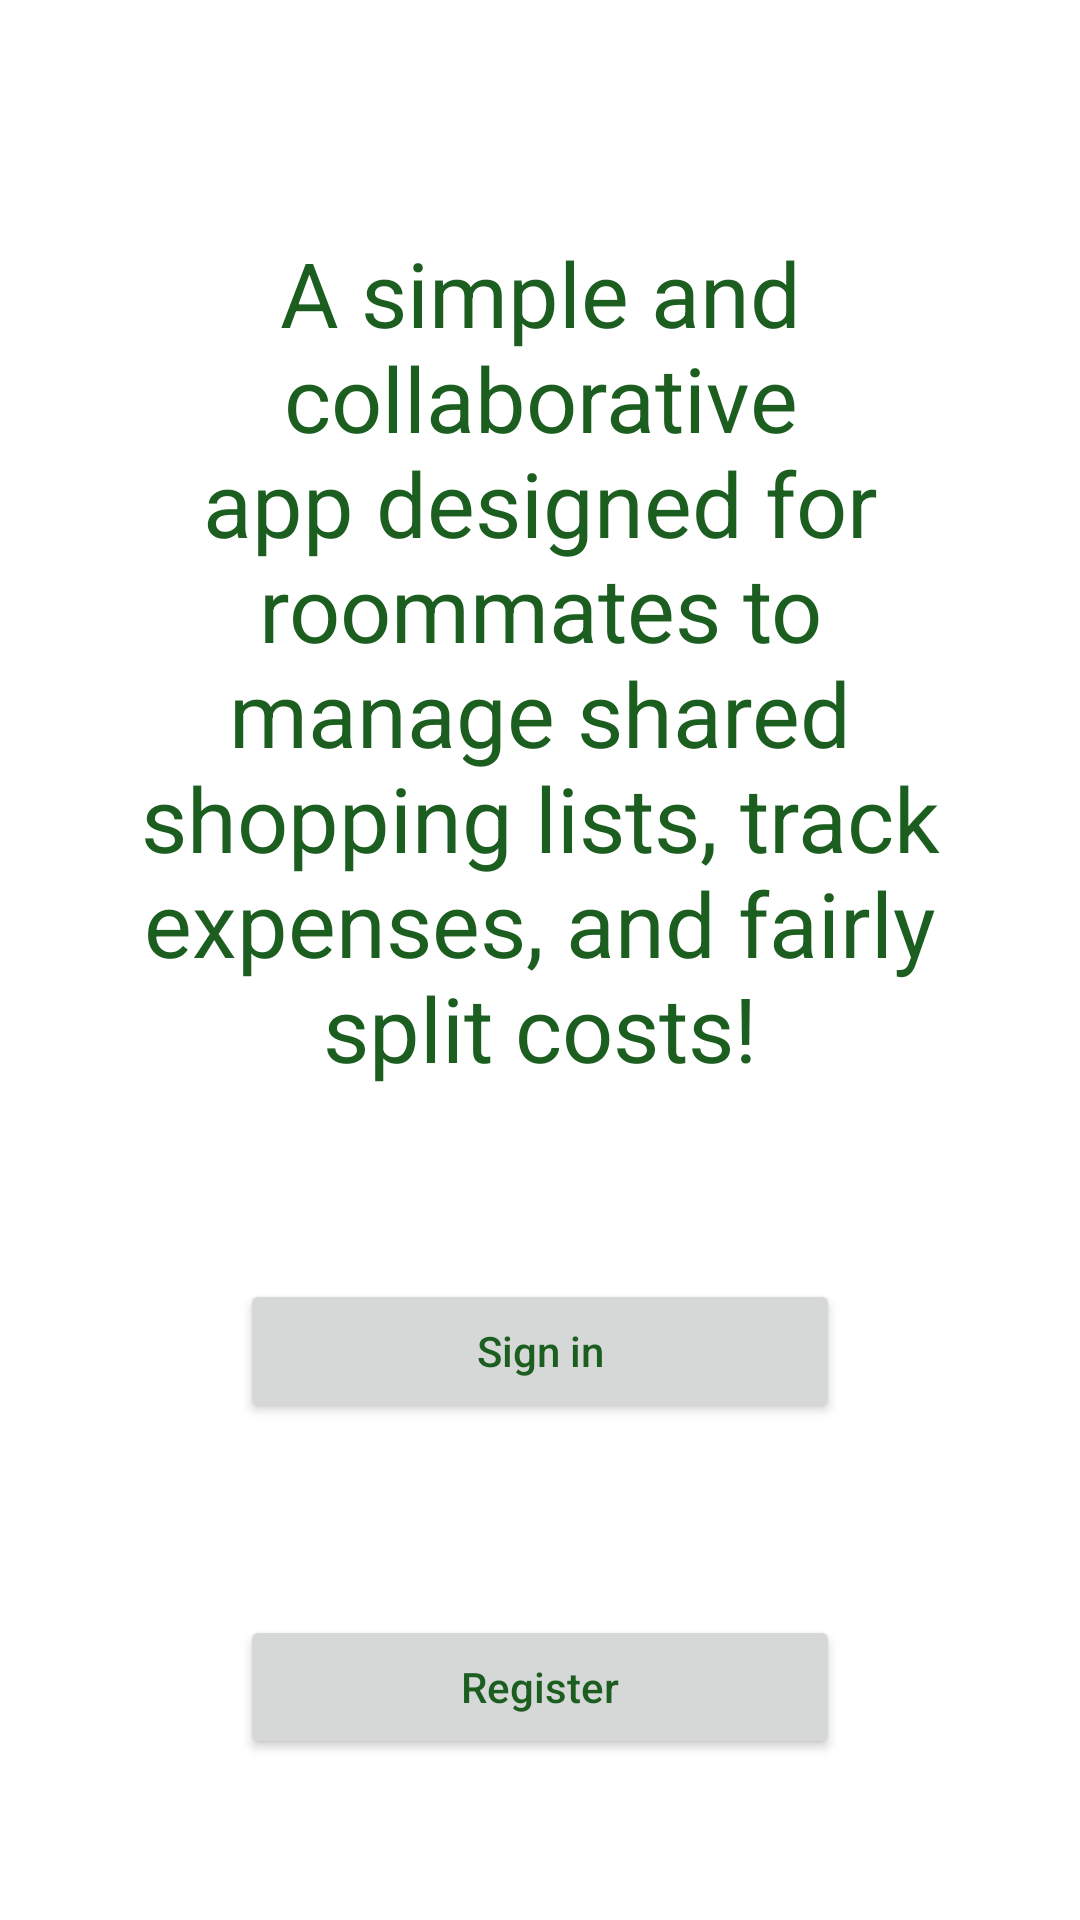

Reconstruct the res/layout file that produces this screen, plus the resources it refers to.
<!-- AndroidManifest.xml: application theme Base.Theme.RoommateShoppingApp -->
<!-- res/layout/activity_main.xml -->
<?xml version="1.0" encoding="utf-8"?>
<androidx.constraintlayout.widget.ConstraintLayout xmlns:android="http://schemas.android.com/apk/res/android"
    xmlns:app="http://schemas.android.com/apk/res-auto"
    xmlns:tools="http://schemas.android.com/tools"
    android:layout_width="match_parent"
    android:layout_height="match_parent"
    tools:context=".MainActivity">

    <TextView
        android:id="@+id/textView"
        android:layout_width="300dp"
        android:layout_height="wrap_content"
        android:padding="10dp"
        android:text="A simple and collaborative app designed for roommates to manage shared shopping lists, track expenses, and fairly split costs!"
        android:textAlignment="center"
        android:textSize="30sp"
        app:layout_constraintBottom_toBottomOf="parent"
        app:layout_constraintEnd_toEndOf="parent"
        app:layout_constraintStart_toStartOf="parent"
        app:layout_constraintTop_toTopOf="parent"
        app:layout_constraintVertical_bias="0.201" />

    <Button
        android:id="@+id/button2"
        android:layout_width="200dp"
        android:layout_height="wrap_content"
        android:layout_marginStart="24dp"
        android:layout_marginTop="32dp"
        android:layout_marginEnd="24dp"
        android:text="Register"
        android:textAllCaps="false"
        app:layout_constraintBottom_toBottomOf="parent"
        app:layout_constraintEnd_toEndOf="parent"
        app:layout_constraintHorizontal_bias="0.5"
        app:layout_constraintStart_toStartOf="parent"
        app:layout_constraintTop_toBottomOf="@+id/button1" />

    <Button
        android:id="@+id/button1"
        android:layout_width="200dp"
        android:layout_height="wrap_content"
        android:layout_marginStart="24dp"
        android:layout_marginEnd="24dp"
        android:layout_marginBottom="32dp"
        android:text="@string/signin"
        android:textAllCaps="false"
        app:layout_constraintBottom_toTopOf="@+id/button2"
        app:layout_constraintEnd_toEndOf="parent"
        app:layout_constraintHorizontal_bias="0.5"
        app:layout_constraintStart_toStartOf="parent"
        app:layout_constraintTop_toBottomOf="@+id/textView"
        app:layout_constraintVertical_chainStyle="packed" />

</androidx.constraintlayout.widget.ConstraintLayout>
<!-- resources referenced by this layout -->
<resources>
  <string name="signin">Sign in</string>
  <style name="Base.Theme.RoommateShoppingApp" parent="Theme.MaterialComponents.DayNight.DarkActionBar">
          
          
          
          <item name="colorPrimary">@color/green</item>
          <item name="colorPrimaryVariant">@color/green_dark</item>
          <item name="colorOnPrimary">@color/white</item>
  
          
          <item name="colorSecondary">@color/green_dark</item>
          <item name="colorSecondaryVariant">@color/green_dark</item>
          <item name="colorOnSecondary">@color/black</item>
  
          
          <item name="colorControlActivated">@color/green_dark</item>
  
          
          <item name="android:statusBarColor" tools:targetApi="l">?attr/colorPrimaryVariant</item>
  
          <item name="android:windowBackground">@color/white</item>
          <item name="android:editTextColor">@color/green</item>
  
          <item name="colorOnBackground">@color/green</item>
          <item name="colorSurface">@color/green</item>
  
          <item name="android:textColorPrimary">@color/green</item>
          <item name="android:textColorSecondary">@color/green</item>
          <item name="android:textColorTertiary">@color/green</item>
          <item name="android:textColorLink">@color/green_dark</item>
          <item name="android:textColorHint">@color/green_light</item>
  
          <item name="android:backgroundDimAmount">0.6</item>
          <item name="android:backgroundDimEnabled">true</item>
      </style>
  <color name="green">#1B5E20</color>
  <color name="green_dark">#003300</color>
  <color name="white">#FFFFFFFF</color>
  <color name="black">#FF000000</color>
  <color name="green_light">#A5D6A7</color>
</resources>
